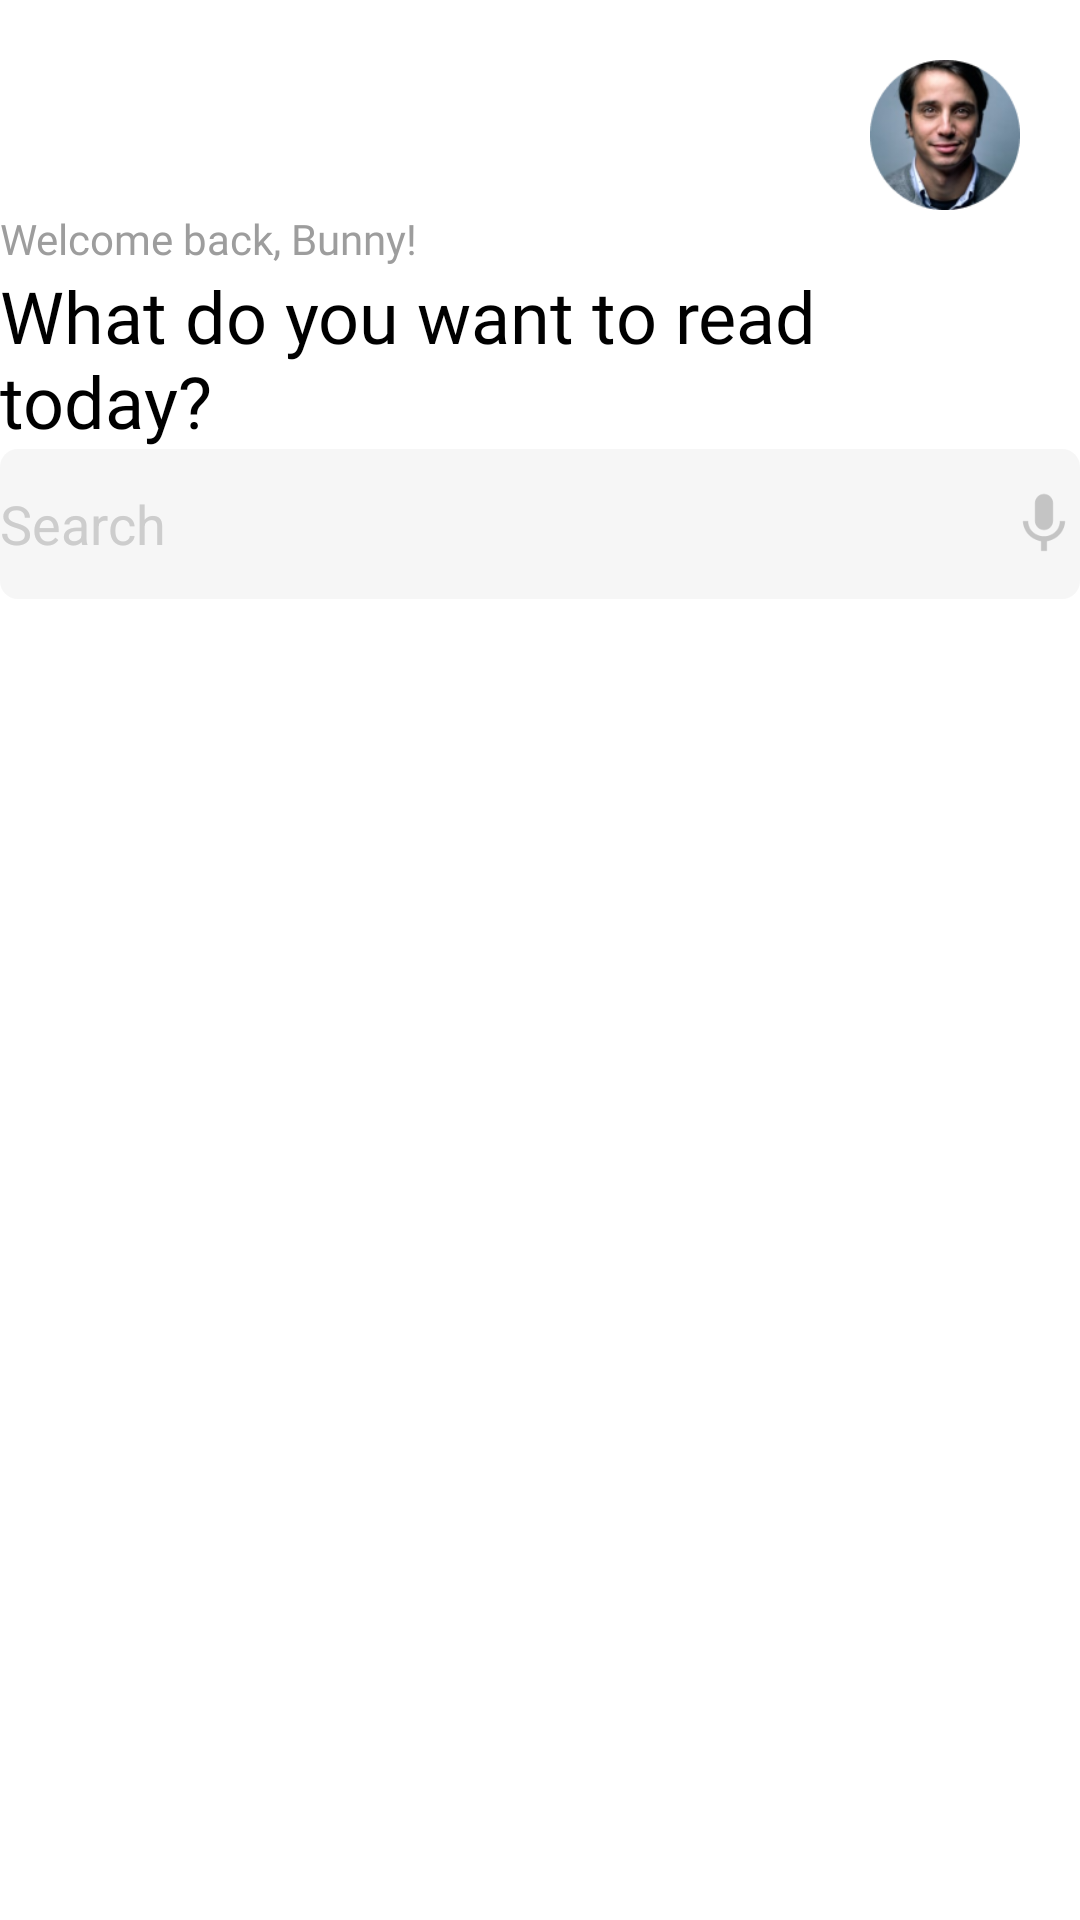

Here is an Android app screen rendered from its layout file. Give the layout XML and the strings, colors and styles it references.
<!-- AndroidManifest.xml: application theme Theme.BookStores -->
<!-- res/layout/category_recycler_viewholder.xml -->
<?xml version="1.0" encoding="utf-8"?>
<androidx.constraintlayout.widget.ConstraintLayout xmlns:android="http://schemas.android.com/apk/res/android"
    xmlns:app="http://schemas.android.com/apk/res-auto"
    android:layout_width="match_parent"
    android:layout_height="wrap_content">

    <ImageView
        android:id="@+id/imageView"
        android:layout_width="50dp"
        android:layout_height="50dp"
        android:layout_marginTop="20dp"
        android:layout_marginEnd="20dp"
        android:src="@drawable/profile_img"
        android:background="@drawable/circle_shape"
        android:contentDescription="@string/todo"
        app:layout_constraintEnd_toEndOf="parent"
        app:layout_constraintTop_toTopOf="parent" />

    <TextView
        android:id="@+id/textView"
        android:layout_width="wrap_content"
        android:layout_height="wrap_content"
        android:fontFamily="@font/poppins_medium"
        android:text="@string/welcome_back_bunny"
        android:textColor="@color/light_white_text"
        android:textSize="14sp"
        app:layout_constraintStart_toStartOf="parent"
        app:layout_constraintTop_toBottomOf="@+id/imageView" />

    <TextView
        android:id="@+id/textView2"
        android:layout_width="280dp"
        android:layout_height="wrap_content"
        android:fontFamily="@font/poppins_medium"
        android:text="@string/what_do_you_want_to_read_today"
        android:textColor="@color/black"
        android:textSize="24sp"
        app:layout_constraintStart_toStartOf="@+id/textView"
        app:layout_constraintTop_toBottomOf="@+id/textView" />

    <EditText
        android:id="@+id/search_edt"
        android:layout_width="match_parent"
        android:layout_height="50dp"
        android:hint="@string/search"
        android:textColorHint="@color/light_white"
        android:background="@drawable/search_background"
        android:drawableStart="@drawable/search_ic"
        android:drawablePadding="12dp"
        android:drawableEnd="@drawable/mic_ic"
        app:layout_constraintTop_toBottomOf="@+id/textView2"
        android:autofillHints="Search"
        android:inputType="text" />


    <androidx.recyclerview.widget.RecyclerView
        android:id="@+id/category_rv"
        android:layout_width="match_parent"
        android:layout_height="wrap_content"
        android:clipToPadding="false"
        android:layout_marginTop="20dp"
        app:layout_constraintStart_toStartOf="@+id/textView2"
        app:layout_constraintTop_toBottomOf="@+id/search_edt" />

</androidx.constraintlayout.widget.ConstraintLayout>
<!-- resources referenced by this layout -->
<resources>
  <color name="black">#FF000000</color>
  <color name="light_white">#CDCDCD</color>
  <color name="light_white_text">#9D9D9D</color>
  <!-- drawable mic_ic (drawable) -->
  <vector android:height="24dp" android:tint="#C4C4C4"
      android:viewportHeight="24" android:viewportWidth="24"
      android:width="24dp" xmlns:android="http://schemas.android.com/apk/res/android">
      <path android:fillColor="@android:color/white" android:pathData="M12,14c1.66,0 2.99,-1.34 2.99,-3L15,5c0,-1.66 -1.34,-3 -3,-3S9,3.34 9,5v6c0,1.66 1.34,3 3,3zM17.3,11c0,3 -2.54,5.1 -5.3,5.1S6.7,14 6.7,11L5,11c0,3.41 2.72,6.23 6,6.72L11,21h2v-3.28c3.28,-0.48 6,-3.3 6,-6.72h-1.7z"/>
  </vector>
  <!-- drawable profile_img: png bitmap (drawable-hdpi, 7679 bytes) -->
  <!-- drawable search_background (drawable) -->
  <?xml version="1.0" encoding="utf-8"?>
  <shape xmlns:android="http://schemas.android.com/apk/res/android"
      android:shape="rectangle">
      <corners android:radius="6dp"/>
      <solid android:color="#26C4C4C4"/>
  </shape>
  <string name="search">Search</string>
  <string name="todo">TODO</string>
  <string name="welcome_back_bunny">Welcome back, Bunny!</string>
  <string name="what_do_you_want_to_read_today">What do you want to read today?</string>
  <style name="Theme.BookStores" parent="Theme.MaterialComponents.DayNight.NoActionBar">
          
          <item name="colorPrimary">@color/purple_500</item>
          <item name="colorPrimaryVariant">@color/purple_700</item>
          <item name="colorOnPrimary">@color/white</item>
          
          <item name="colorSecondary">@color/teal_200</item>
          <item name="colorSecondaryVariant">@color/teal_700</item>
          <item name="colorOnSecondary">@color/black</item>
          
          <item name="android:statusBarColor">?attr/colorPrimaryVariant</item>
          
      </style>
  <color name="purple_500">#FF6200EE</color>
  <color name="purple_700">#FF3700B3</color>
  <color name="white">#FFFFFFFF</color>
  <color name="teal_200">#FF03DAC5</color>
  <color name="teal_700">#FF018786</color>
</resources>
